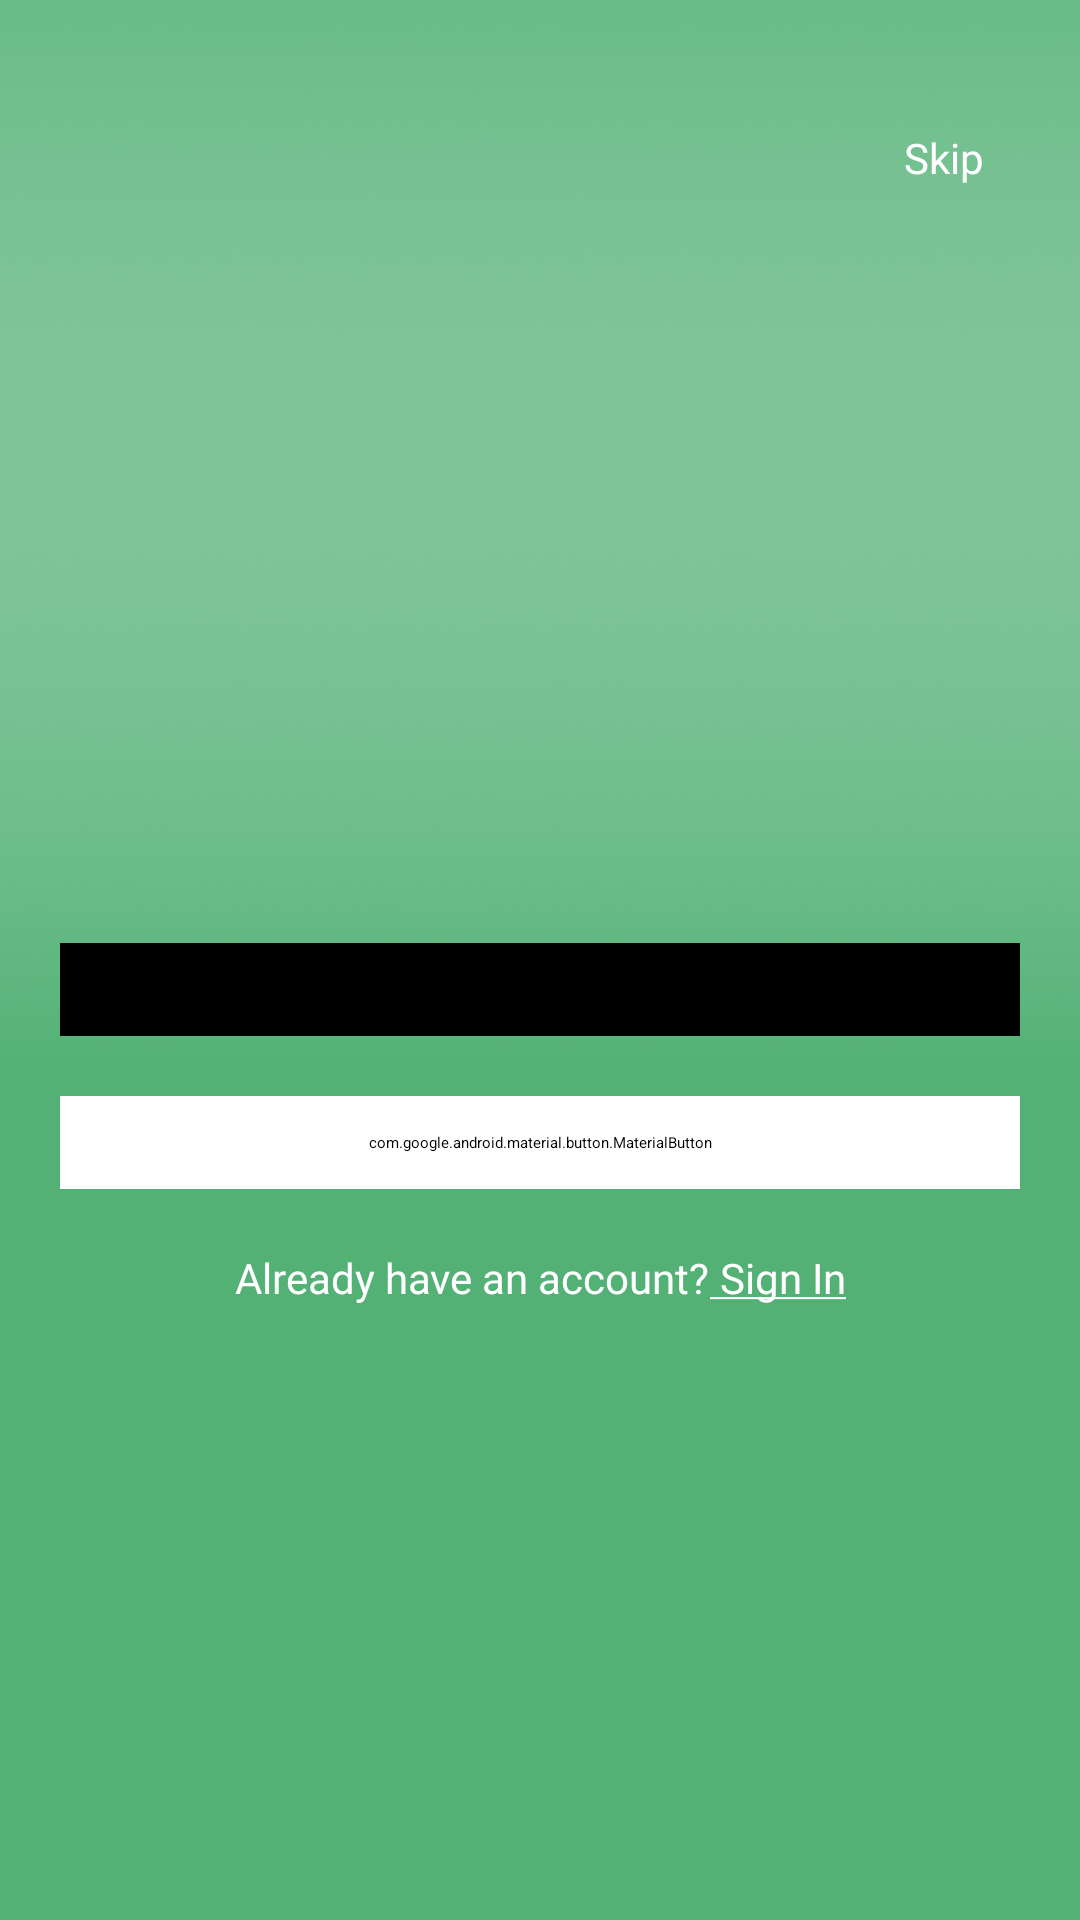

This screen was rendered from an Android layout file. Write that file and the resources it references.
<!-- AndroidManifest.xml: application theme Theme.MealPlanner -->
<!-- res/layout/fragment_start.xml -->
<?xml version="1.0" encoding="utf-8"?>
<androidx.constraintlayout.widget.ConstraintLayout xmlns:android="http://schemas.android.com/apk/res/android"
    xmlns:app="http://schemas.android.com/apk/res-auto"
    android:layout_width="match_parent"
    android:layout_height="match_parent"
    android:background="@color/green">


    <ImageView
        android:layout_width="match_parent"
        android:layout_height="420dp"
        android:scaleType="centerCrop"
        android:src="@drawable/start_image"
        app:layout_constraintBottom_toTopOf="@id/guideline"
        app:layout_constraintTop_toTopOf="parent" />

    <ImageView
        android:layout_width="match_parent"
        android:layout_height="420dp"
        android:scaleType="centerCrop"
        android:src="@drawable/gradient"
        app:layout_constraintTop_toTopOf="parent"
        app:layout_constraintBottom_toTopOf="@id/guideline" />

    <TextView
        android:layout_width="wrap_content"
        android:layout_height="wrap_content"
        android:id="@+id/button_skip"
        app:layout_constraintTop_toTopOf="parent"
        app:layout_constraintEnd_toEndOf="parent"
        android:fontFamily="@font/poppins"
        android:text="Skip"
        android:textSize="14sp"
        android:textColor="@color/white"
        android:paddingHorizontal="12dp"
        android:paddingVertical="3dp"
        android:layout_marginTop="40dp"
        android:layout_marginRight="20dp"
        android:background="@drawable/skip_background"/>


    <androidx.constraintlayout.widget.Guideline
        android:id="@+id/guideline"
        android:layout_width="wrap_content"
        android:layout_height="wrap_content"
        android:orientation="horizontal"
        app:layout_constraintGuide_percent=".46" />

    <com.google.android.material.button.MaterialButton
        android:id="@+id/button_signupWithEmail"
        android:layout_width="match_parent"
        android:layout_height="wrap_content"
        android:layout_marginHorizontal="20dp"
        android:layout_marginTop="20dp"
        android:backgroundTint="#000000"
        android:fontFamily="@font/poppins_regular"
        android:paddingVertical="12dp"
        android:text="@string/sign_up_with_email"
        android:textColor="@color/white"
        android:textSize="20sp"
        app:cornerRadius="8dp"
        app:layout_constraintTop_toBottomOf="@id/guideline" />


    <com.google.android.material.button.MaterialButton
        android:id="@+id/button_continueWithGoogle"
        android:layout_width="match_parent"
        android:layout_height="wrap_content"
        android:layout_margin="20dp"
        android:backgroundTint="@color/white"
        android:drawableLeft="@drawable/google_ic"
        android:fontFamily="@font/poppins_regular"
        android:paddingVertical="12dp"
        android:text="@string/continue_with_google"
        android:textColor="#000000"
        android:textSize="20sp"
        app:cornerRadius="8dp"
        app:layout_constraintTop_toBottomOf="@id/button_signupWithEmail" />

    <TextView
        android:id="@+id/tv_dontHaveAccount"
        android:layout_width="wrap_content"
        android:layout_height="wrap_content"
        android:layout_marginStart="90dp"
        android:layout_marginTop="20dp"
        android:fontFamily="@font/poppins_light"
        android:text="@string/already_have_an_account"
        android:textColor="@color/white"
        android:textSize="14sp"
        app:layout_constraintStart_toStartOf="parent"
        app:layout_constraintEnd_toStartOf="@id/tv_SigninClickable"
        app:layout_constraintTop_toBottomOf="@id/button_continueWithGoogle" />


    <TextView
        android:id="@+id/tv_SigninClickable"
        android:layout_width="wrap_content"
        android:layout_height="wrap_content"
        android:layout_marginTop="20dp"
        android:layout_marginEnd="90dp"
        android:fontFamily="@font/poppins_medium"
        android:text="@string/underline_sign_in"
        android:textColor="@color/white"
        android:textSize="14sp"
        app:layout_constraintEnd_toEndOf="parent"
        app:layout_constraintStart_toEndOf="@id/tv_dontHaveAccount"
        app:layout_constraintTop_toBottomOf="@id/button_continueWithGoogle" />

</androidx.constraintlayout.widget.ConstraintLayout>
<!-- resources referenced by this layout -->
<resources>
  <color name="green">#53B175</color>
  <color name="white">#FFFFFFFF</color>
  <!-- drawable google_ic (drawable) -->
  <vector xmlns:android="http://schemas.android.com/apk/res/android"
      android:width="25dp"
      android:height="25dp"
      android:viewportWidth="533.5"
      android:viewportHeight="544.3">
      <path
          android:pathData="M533.5,278.4c0,-18.5 -1.5,-37.1 -4.7,-55.3H272.1v104.8h147c-6.1,33.8 -25.7,63.7 -54.4,82.7v68h87.7c51.5,-47.4 81.1,-117.4 81.1,-200.2z"
          android:fillColor="#4285f4"/>
      <path
          android:pathData="M272.1,544.3c73.4,0 135.3,-24.1 180.4,-65.7l-87.7,-68c-24.4,16.6 -55.9,26 -92.6,26 -71,0 -131.2,-47.9 -152.8,-112.3H28.9v70.1c46.2,91.9 140.3,149.9 243.2,149.9z"
          android:fillColor="#34a853"/>
      <path
          android:pathData="M119.3,324.3c-11.4,-33.8 -11.4,-70.4 0,-104.2V150H28.9c-38.6,76.9 -38.6,167.5 0,244.4l90.4,-70.1z"
          android:fillColor="#fbbc04"/>
      <path
          android:pathData="M272.1,107.7c38.8,-0.6 76.3,14 104.4,40.8l77.7,-77.7C405,24.6 339.7,-0.8 272.1,0 169.2,0 75.1,58 28.9,150l90.4,70.1c21.5,-64.5 81.8,-112.4 152.8,-112.4z"
          android:fillColor="#ea4335"/>
  </vector>
  <!-- drawable gradient: png bitmap (drawable, 32334 bytes) -->
  <string name="already_have_an_account">Already have an account?</string>
  <string name="continue_with_google">Continue with Google</string>
  <string name="sign_up_with_email">Sign up with email</string>
  <string name="underline_sign_in"><u> Sign In</u></string>
</resources>
